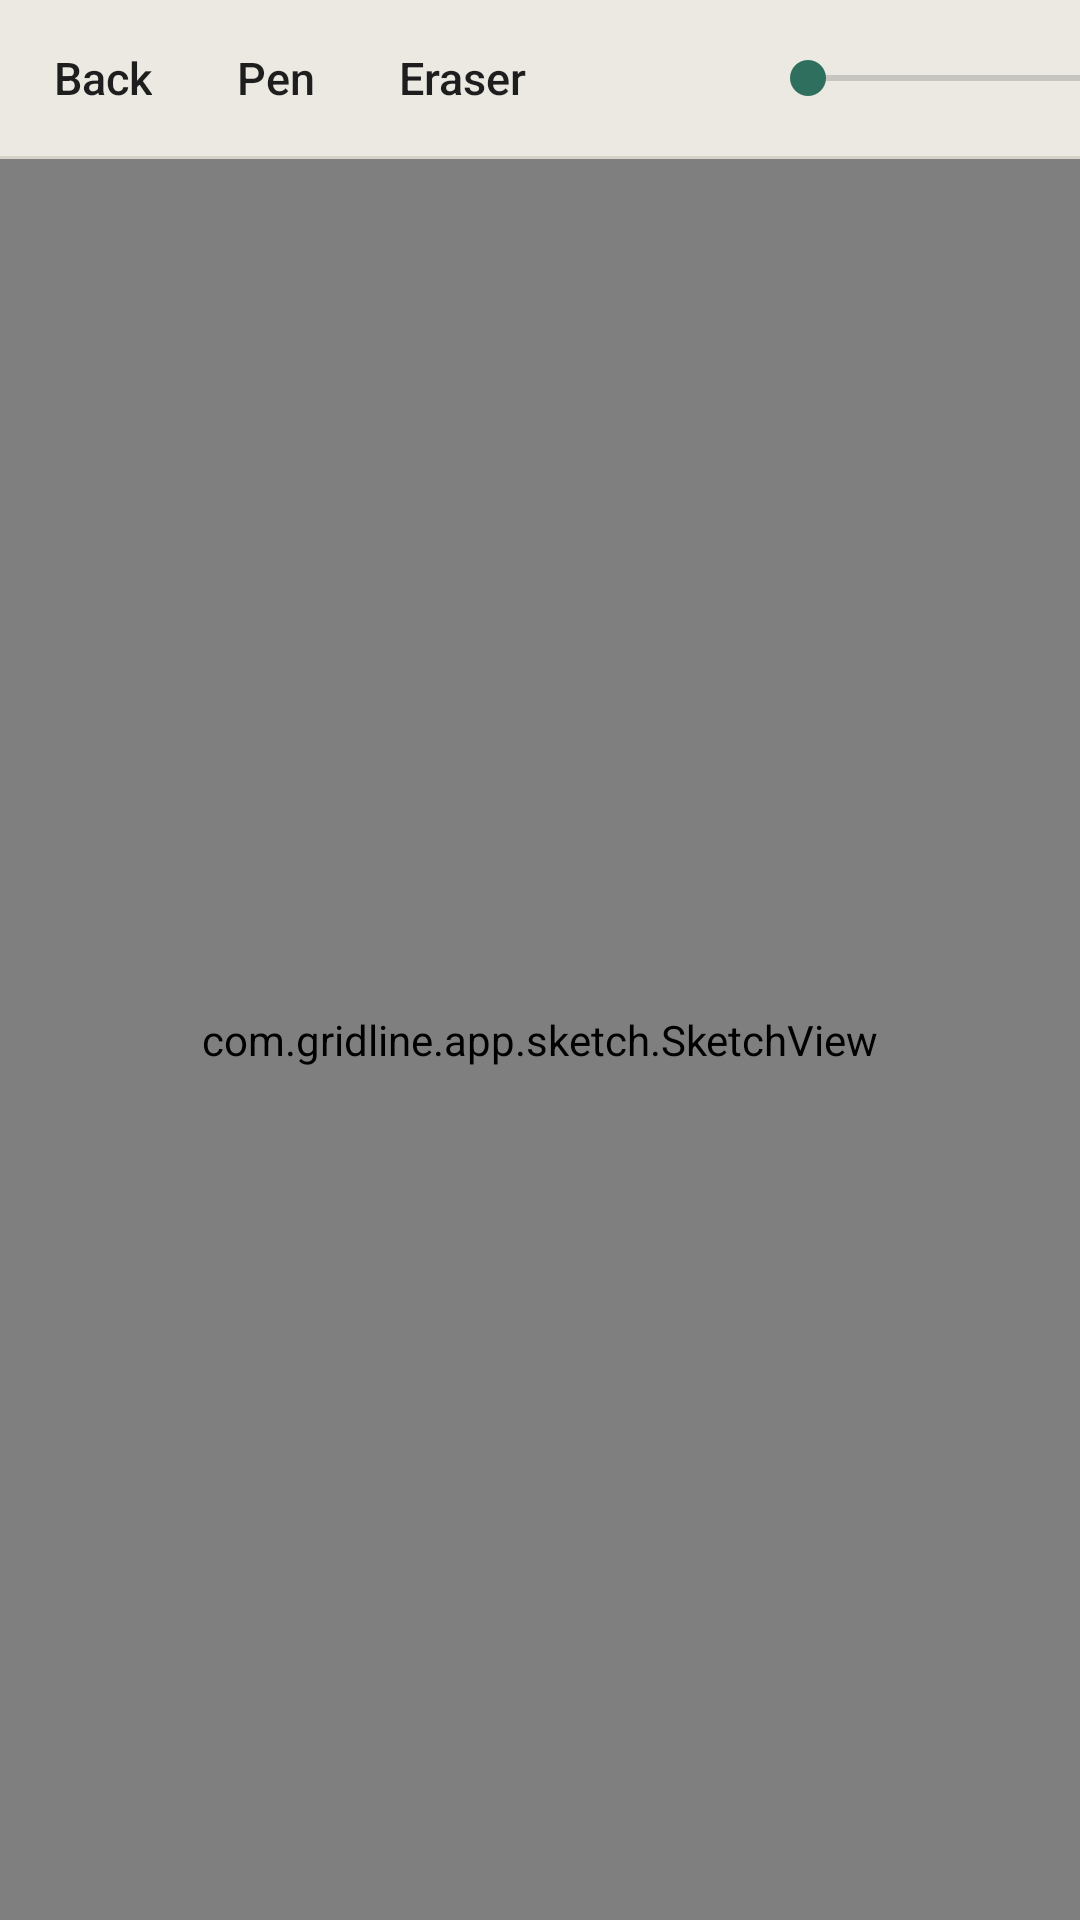

This screen was rendered from an Android layout file. Write that file and the resources it references.
<!-- AndroidManifest.xml: application theme Theme.Gridline -->
<!-- res/layout/activity_sketch.xml -->
<?xml version="1.0" encoding="utf-8"?>
<LinearLayout xmlns:android="http://schemas.android.com/apk/res/android"
    android:layout_width="match_parent"
    android:layout_height="match_parent"
    android:background="@color/chrome"
    android:fitsSystemWindows="true"
    android:orientation="vertical">

    <HorizontalScrollView
        android:layout_width="match_parent"
        android:layout_height="52dp"
        android:background="@color/chrome"
        android:scrollbars="none">

        <LinearLayout
            android:layout_width="wrap_content"
            android:layout_height="match_parent"
            android:gravity="center_vertical"
            android:orientation="horizontal"
            android:paddingLeft="4dp"
            android:paddingRight="4dp">

            <Button android:id="@+id/back" android:layout_width="wrap_content" android:layout_height="wrap_content" android:text="Back" />
            <Button android:id="@+id/pen" android:layout_width="wrap_content" android:layout_height="wrap_content" android:text="Pen" />
            <Button android:id="@+id/eraser" android:layout_width="wrap_content" android:layout_height="wrap_content" android:text="Eraser" />

            <TextView
                android:id="@+id/sizeLabel"
                android:layout_width="64dp"
                android:layout_height="wrap_content"
                android:gravity="end"
                android:textColor="@color/muted"
                android:textSize="14sp" />

            <SeekBar
                android:id="@+id/size"
                android:layout_width="160dp"
                android:layout_height="wrap_content"
                android:max="79" />

            <LinearLayout
                android:id="@+id/swatches"
                android:layout_width="wrap_content"
                android:layout_height="match_parent"
                android:gravity="center_vertical"
                android:orientation="horizontal"
                android:paddingLeft="8dp"
                android:paddingRight="8dp" />

            <Button android:id="@+id/undo" android:layout_width="wrap_content" android:layout_height="wrap_content" android:text="Undo" />
            <Button android:id="@+id/redo" android:layout_width="wrap_content" android:layout_height="wrap_content" android:text="Redo" />
            <Button android:id="@+id/guide" android:layout_width="wrap_content" android:layout_height="wrap_content" />
            <Button android:id="@+id/fit" android:layout_width="wrap_content" android:layout_height="wrap_content" android:text="Fit" />
            <Button android:id="@+id/clear" android:layout_width="wrap_content" android:layout_height="wrap_content" android:text="Clear" />
            <Button android:id="@+id/save" android:layout_width="wrap_content" android:layout_height="wrap_content" android:text="Save PNG" />
        </LinearLayout>
    </HorizontalScrollView>

    <View style="@style/Gridline.Divider" />

    <com.gridline.app.sketch.SketchView
        android:id="@+id/sketchView"
        android:layout_width="match_parent"
        android:layout_height="0dp"
        android:layout_weight="1" />
</LinearLayout>
<!-- resources referenced by this layout -->
<resources>
  <color name="chrome">#ECE9E2</color>
  <color name="muted">#77736C</color>
  <style name="Gridline.Divider" parent="">
          <item name="android:layout_width">match_parent</item>
          <item name="android:layout_height">1dp</item>
          <item name="android:background">@color/divider</item>
      </style>
  <style name="Theme.Gridline" parent="android:Theme.Material.Light.NoActionBar">
          <item name="android:windowBackground">@color/chrome</item>
          <item name="android:colorPrimary">@color/chrome</item>
          <item name="android:colorPrimaryDark">@color/chrome</item>
          <item name="android:colorAccent">@color/accent</item>
          <item name="android:statusBarColor">@color/chrome</item>
          <item name="android:navigationBarColor">@color/chrome</item>
          <item name="android:windowLightStatusBar">true</item>
          <item name="android:windowLightNavigationBar">true</item>
          <item name="android:buttonStyle">@style/Gridline.Button</item>
      </style>
  <color name="divider">#D6D2CA</color>
  <color name="accent">#2F6F5E</color>
  <style name="Gridline.Button" parent="android:Widget.Material.Button.Borderless">
          <item name="android:textAllCaps">false</item>
          <item name="android:textColor">@color/text</item>
          <item name="android:textSize">15sp</item>
          <item name="android:minWidth">0dp</item>
          <item name="android:paddingLeft">14dp</item>
          <item name="android:paddingRight">14dp</item>
      </style>
  <color name="text">#1E1E1E</color>
</resources>
